2-way image classification set "dataset" from GitHub (adb-coding/sdrogo-corse-dashboard); label vocabulary: leaderboard, not leaderboard.

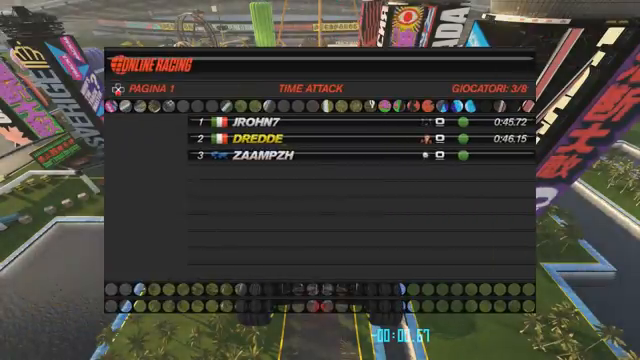
Label: not leaderboard

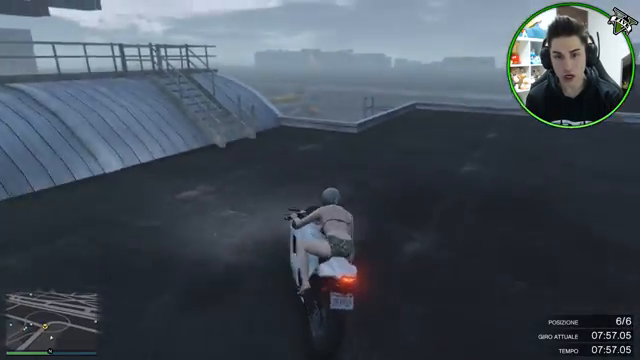
Label: not leaderboard

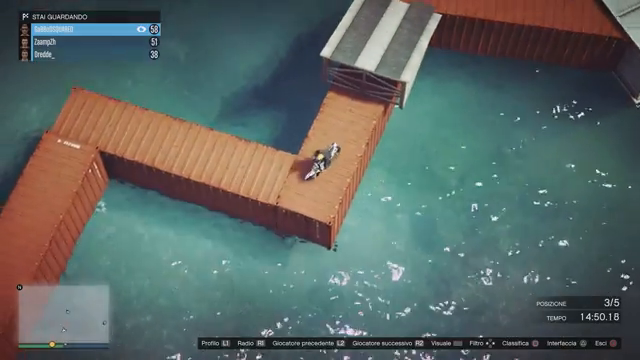
Label: not leaderboard

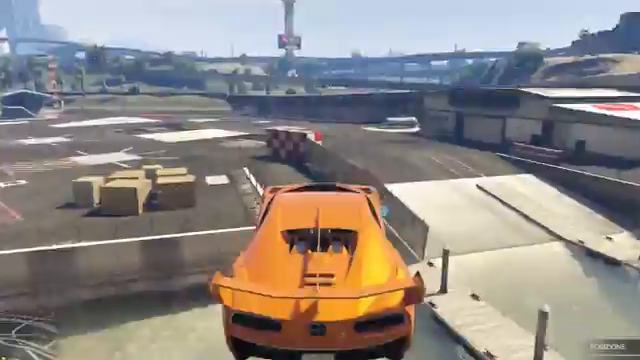
Label: not leaderboard

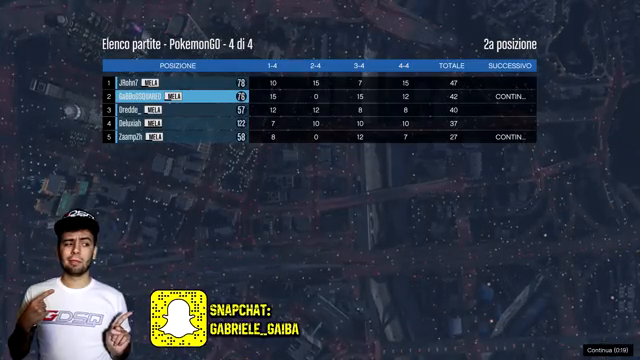
Label: leaderboard

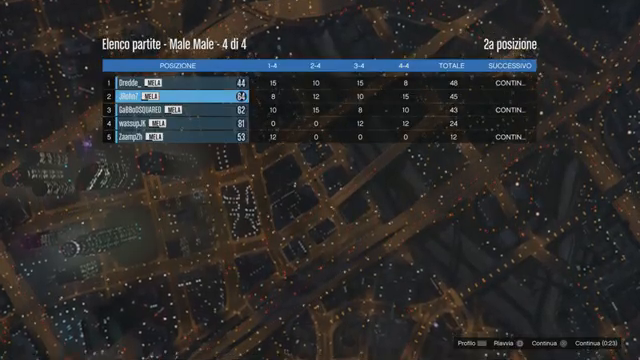
Label: leaderboard
